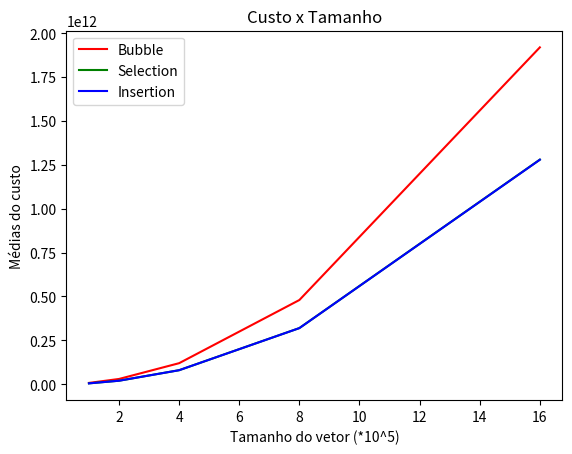

Recreate this plot in Python.
import numpy as np
import matplotlib.pyplot as plt

tamanhos_de_vetor = np.array([1, 2, 4, 8, 16])
medias_custo_bubble = np.array([7497715291, 30025355026, 119963764397, 479906714998, 1919614549226])
medias_custo_selection = np.array([5000049982, 20000099992, 80000199990, 320000399990, 1280000799991])
medias_custo_insertion = np.array([4995530582, 20050910052, 79927928794, 319814229996, 1279230698452])

medias_custo_busca_linear = np.array([0, 0, ])
medias_custo_busca_binaria = np.array([0, 0, 80082038922,319882885107, 1280323734061])

plt.plot(tamanhos_de_vetor, medias_custo_bubble, label='Bubble', color='r')
plt.plot(tamanhos_de_vetor, medias_custo_selection, label='Selection', color='g')
plt.plot(tamanhos_de_vetor, medias_custo_insertion, label='Insertion', color='b')


plt.title('Custo x Tamanho')
plt.xlabel("Tamanho do vetor (*10^5)")
plt.ylabel("Médias do custo")
plt.legend()

plt.show()


